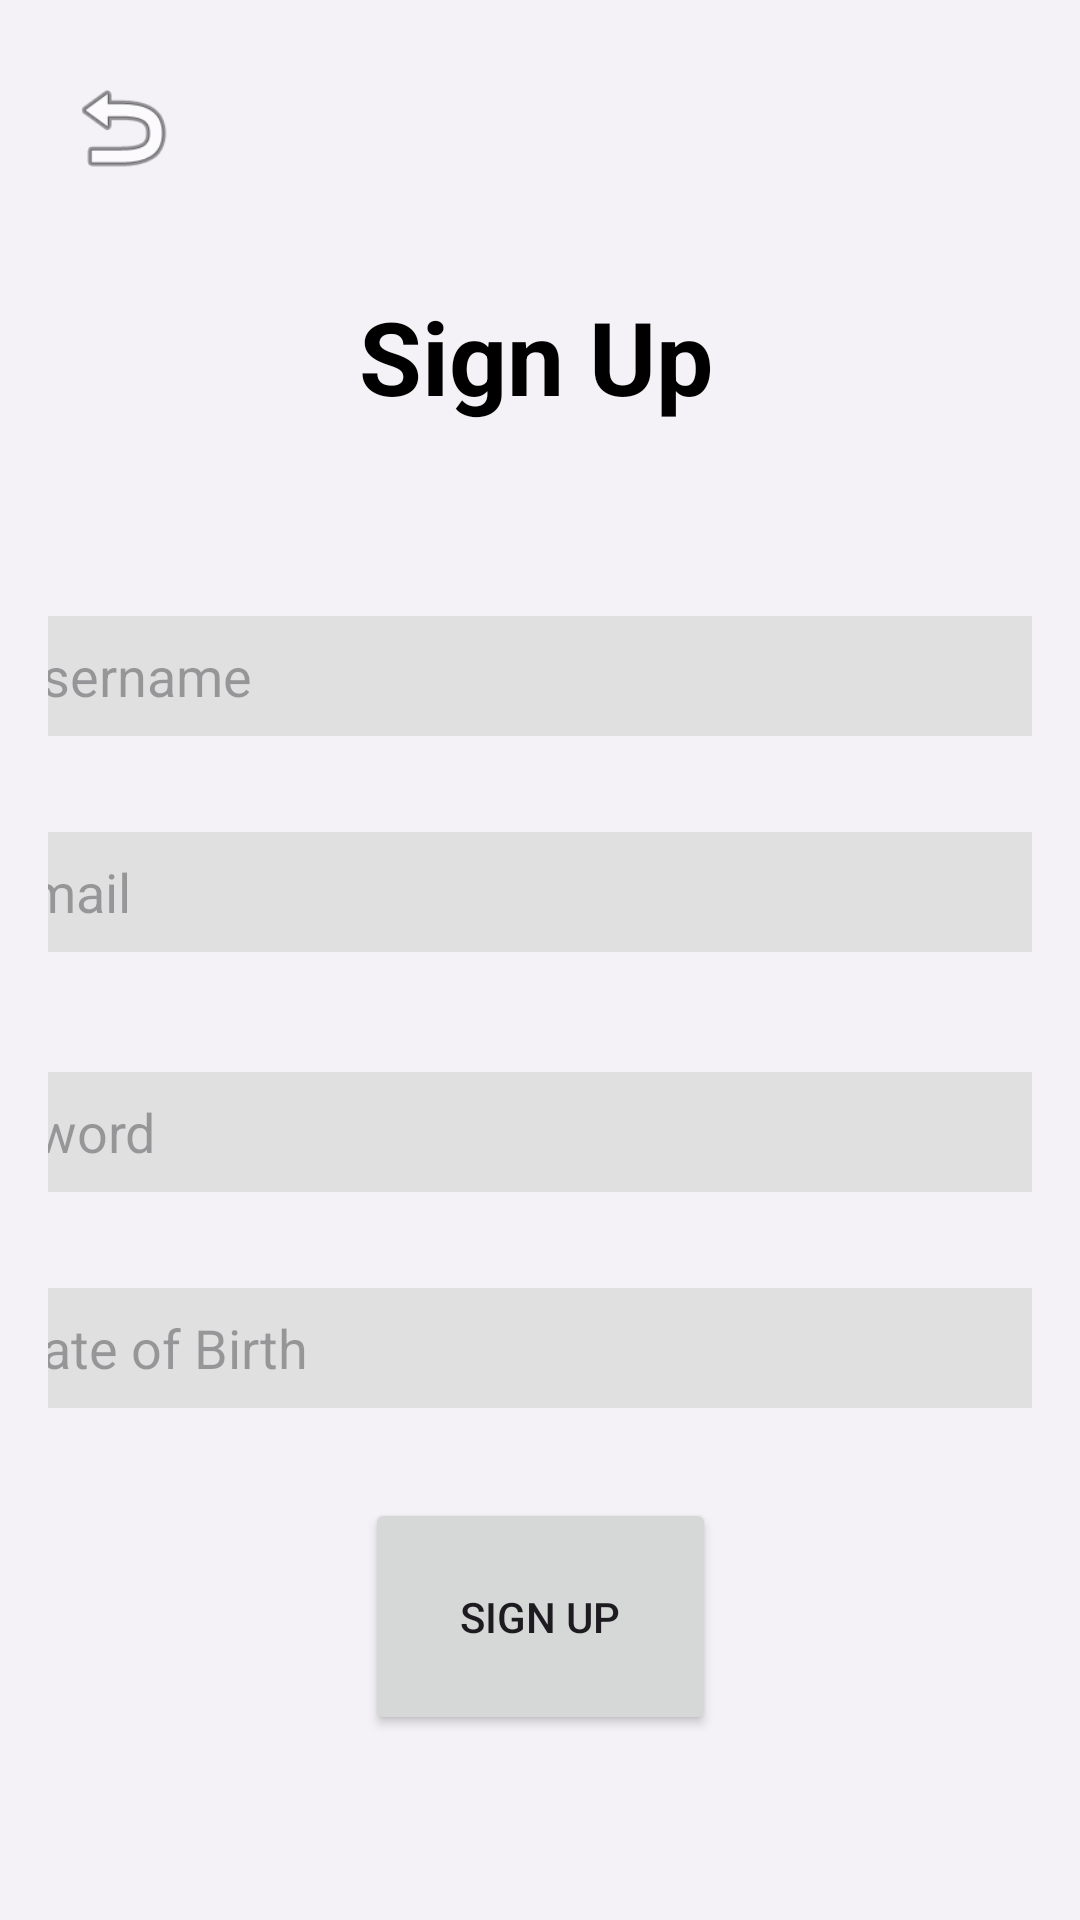

Reconstruct the res/layout file that produces this screen, plus the resources it refers to.
<!-- AndroidManifest.xml: application theme Theme.Projeto_tcc_dam -->
<!-- res/layout/activity_cadastro.xml -->
<?xml version="1.0" encoding="utf-8"?>
<androidx.constraintlayout.widget.ConstraintLayout xmlns:android="http://schemas.android.com/apk/res/android"
    xmlns:app="http://schemas.android.com/apk/res-auto"
    xmlns:tools="http://schemas.android.com/tools"
    android:layout_width="match_parent"
    android:layout_height="match_parent"
    android:background="#f5f2f7"
    android:padding="16dp"
    android:paddingTop="0dp">


    <TextView
        android:id="@+id/textViewTitle2"
        android:layout_width="wrap_content"
        android:layout_height="wrap_content"
        android:layout_marginTop="80dp"
        android:text="@string/cadastrar"
        android:textColor="#000000"
        android:textSize="34sp"
        android:textStyle="bold"
        app:layout_constraintEnd_toEndOf="parent"
        app:layout_constraintHorizontal_bias="0.493"
        app:layout_constraintStart_toStartOf="parent"
        app:layout_constraintTop_toTopOf="parent" />

    <Button
        android:id="@+id/buttonSignUp"
        android:layout_width="117dp"
        android:layout_height="79dp"
        android:layout_marginBottom="16dp"
        android:onClick="cadastrarUsuario"
        android:text="@string/cadastrar"
        app:layout_constraintBottom_toBottomOf="parent"
        app:layout_constraintEnd_toEndOf="parent"
        app:layout_constraintStart_toStartOf="parent"
        app:layout_constraintTop_toBottomOf="@+id/editTextDOB" />

    <com.google.android.material.textfield.TextInputEditText
        android:id="@+id/editTextDOB"
        android:layout_width="382dp"
        android:layout_height="40dp"
        android:layout_marginTop="32dp"
        android:background="#E0E0E0"
        android:hint="@string/aniversario"
        android:inputType="date"
        android:paddingStart="10dp"
        app:layout_constraintEnd_toEndOf="parent"
        app:layout_constraintHorizontal_bias="0.448"
        app:layout_constraintStart_toStartOf="parent"
        app:layout_constraintTop_toBottomOf="@+id/editTextPswd" />

    <com.google.android.material.textfield.TextInputEditText
        android:id="@+id/editTextEmail"
        android:layout_width="382dp"
        android:layout_height="40dp"
        android:layout_marginTop="32dp"
        android:background="#E0E0E0"
        android:hint="@string/email"
        android:inputType="date"
        android:paddingStart="10dp"
        app:layout_constraintEnd_toEndOf="parent"
        app:layout_constraintStart_toStartOf="parent"
        app:layout_constraintTop_toBottomOf="@+id/editTextName" />

    <com.google.android.material.textfield.TextInputEditText
        android:id="@+id/editTextPswd"
        android:layout_width="382dp"
        android:layout_height="40dp"
        android:layout_marginTop="40dp"
        android:background="#E0E0E0"
        android:hint="@string/senha"
        android:inputType="date"
        android:paddingStart="10dp"
        app:layout_constraintEnd_toEndOf="parent"
        app:layout_constraintHorizontal_bias="1.0"
        app:layout_constraintStart_toStartOf="parent"
        app:layout_constraintTop_toBottomOf="@+id/editTextEmail" />

    <com.google.android.material.textfield.TextInputEditText
        android:id="@+id/editTextName"
        android:layout_width="382dp"
        android:layout_height="40dp"
        android:layout_marginTop="64dp"
        android:background="#E0E0E0"
        android:hint="@string/usuario"
        android:inputType="date"
        android:paddingStart="10dp"
        app:layout_constraintEnd_toEndOf="parent"
        app:layout_constraintHorizontal_bias="0.448"
        app:layout_constraintStart_toStartOf="parent"
        app:layout_constraintTop_toBottomOf="@+id/textViewTitle2" />

    <ImageView
        android:id="@+id/imageGoBack"
        android:layout_width="39dp"
        android:layout_height="45dp"
        android:layout_marginTop="4dp"
        android:clickable="true"
        android:focusable="true"
        android:onClick="botaoVoltarLogin"
        app:layout_constraintEnd_toEndOf="parent"
        app:layout_constraintHorizontal_bias="0.018"
        app:layout_constraintStart_toStartOf="parent"
        app:layout_constraintTop_toTopOf="parent"
        app:srcCompat="@android:drawable/ic_menu_revert" />

</androidx.constraintlayout.widget.ConstraintLayout>
<!-- resources referenced by this layout -->
<resources>
  <string name="aniversario">Date of Birth</string>
  <string name="cadastrar">Sign Up</string>
  <string name="email">Email</string>
  <string name="senha">Password</string>
  <string name="usuario">Username</string>
  <style name="Theme.Projeto_tcc_dam" parent="Base.Theme.Projeto_tcc_dam" />
  <style name="Base.Theme.Projeto_tcc_dam" parent="Theme.Material3.DayNight.NoActionBar">
          
          
      </style>
</resources>
